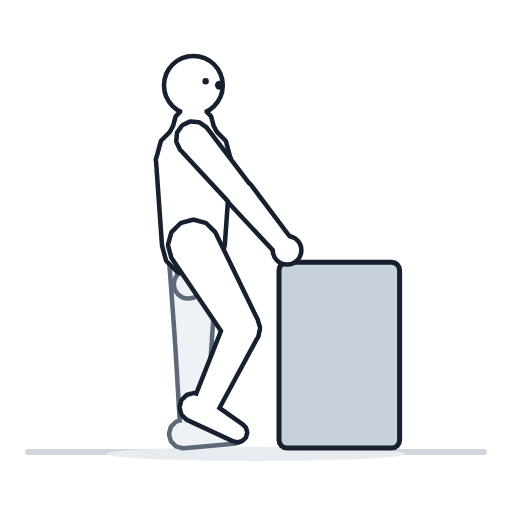
t = 0.00 s
t = 0.53 s: frame unchanged from t = 0.00 s, image omitted
t = 1.06 s: frame unchanged from t = 0.00 s, image omitted
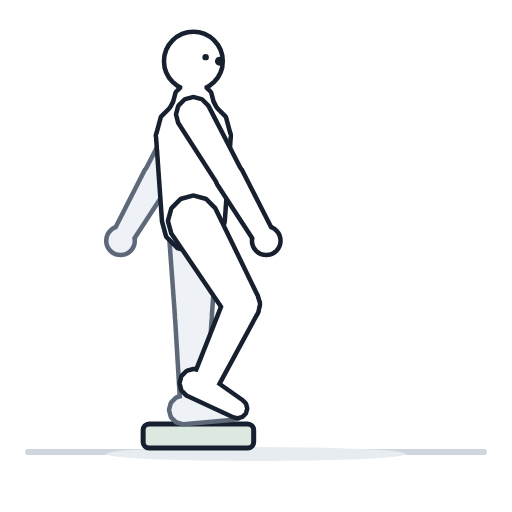
t = 1.40 s
t = 1.93 s: frame unchanged from t = 1.40 s, image omitted
t = 2.46 s: frame unchanged from t = 1.40 s, image omitted

The animated SVG that drew these frames (rendered in a browser with its animation timeline set to each time). Animation: 1 CSS @keyframes rule; one cycle of 2.80 s, repeats indefinitely.

<svg xmlns="http://www.w3.org/2000/svg" viewBox="0 0 512 512"><style>.b{animation:f 2.8s ease-in-out infinite}@keyframes f{0%,38%{opacity:0}50%,88%{opacity:1}100%{opacity:0}}@media (prefers-reduced-motion:reduce){.b{animation:none;opacity:0}}</style><rect width="512" height="512" fill="#fff"/><path d="M28 452H484" stroke="#cfd6de" stroke-width="6" stroke-linecap="round"/><ellipse cx="256" cy="454" rx="150" ry="7" fill="#e7ecf1"/><g transform="translate(-63.9 -54.4) scale(1.005)"><rect x="341.2" y="315.1" width="120" height="184.9" rx="8" fill="#c7d0db" stroke="#17202e" stroke-width="5"/><g fill="#5d6879" stroke="#5d6879" stroke-width="9" stroke-linejoin="round"><g id="q0"><path d="M240 394L242.1 402L248 407.9L256 410L264 407.9L269.9 402L272 394L279 298L275.9 286.5L267.5 278.1L256 275L244.5 278.1L236.1 286.5L233 298Z"/><path d="M245.5 486L246.9 491.3L250.8 495.1L256 496.5L261.3 495.1L265.1 491.3L266.5 486L272 394L269.9 386L264 380.1L256 378L248 380.1L242.1 386L240 394Z"/><path d="M296 493.5L299.8 492.5L302.5 489.8L303.5 486L302.5 482.3L299.8 479.5L296 478.5L246 474L240 475.6L235.6 480L234 486L235.6 492L240 496.4L246 498Z"/></g></g><use href="#q0" fill="#eef1f5" stroke="none"/><g fill="#5d6879" stroke="#5d6879" stroke-width="9" stroke-linejoin="round"><g id="q1"><path d="M242 263.6L243.3 269.4L247.4 273.7L253.1 275.4L258.9 274.1L263.2 270.1L265 264.4L271 192.5L269.2 185L263.9 179.3L256.5 177L249 178.8L243.3 184.1L241 191.5Z"/><path d="M242.7 329.6L243.7 333.9L246.7 337.1L250.9 338.4L255.2 337.4L258.4 334.4L259.7 330.2L265.5 264.4L264.1 258.3L259.8 253.8L253.9 252L247.9 253.4L243.3 257.6L241.5 263.5Z"/><path d="M238.9 336.9a12 12 0 1 0 24 0a12 12 0 1 0 -24 0Z"/></g></g><use href="#q1" fill="#eef1f5" stroke="none"/><g fill="#17202e" stroke="#17202e" stroke-width="9" stroke-linejoin="round"><g id="q2"><path d="M291 213L286.3 195.5L273.5 182.7L256 178L238.5 182.7L225.7 195.5L221 213L227 298L230.9 312.5L241.5 323.1L256 327L270.5 323.1L281.1 312.5L285 298Z"/><path d="M274 180L271.6 171L265 164.4L256 162L247 164.4L240.4 171L238 180L221 213L225.7 230.5L238.5 243.4L256 248L273.5 243.4L286.3 230.5L291 213Z"/><path d="M267 160L265.5 154.5L261.5 150.5L256 149L250.5 150.5L246.5 154.5L245 160L245 180L246.5 185.5L250.5 189.5L256 191L261.5 189.5L265.5 185.5L267 180Z"/><path d="M229 139a27 27 0 1 0 54 0a27 27 0 1 0 -54 0Z"/></g></g><use href="#q2" fill="#ffffff" stroke="none"/><circle cx="282" cy="139" r="4.5" fill="#17202e"/><circle cx="268.2" cy="135" r="3.2" fill="#17202e"/><g fill="#17202e" stroke="#17202e" stroke-width="9" stroke-linejoin="round"><g id="q3"><path d="M290.1 389.1L296 395L304 397.1L312 395L317.9 389.1L320 381.1L317.9 373.1L275.9 286.5L267.5 278.1L256 275L244.5 278.1L236.1 286.5L233 298L236.1 309.5Z"/><path d="M255.6 460.1L254.7 465.4L256.5 470.5L260.7 474L266 475L271.1 473.1L274.6 469L318.5 387.9L319.9 379.7L317.1 372L310.8 366.6L302.6 365.2L294.8 368L289.5 374.4Z"/><path d="M296 491L299.8 492L303.5 491L306.3 488.3L307.3 484.5L306.3 480.8L303.5 478L262.5 449.1L256.5 447.5L250.5 449.1L246.1 453.5L244.5 459.5L246.1 465.5L250.5 469.9Z"/></g></g><use href="#q3" fill="#ffffff" stroke="none"/><g fill="#17202e" stroke="#17202e" stroke-width="9" stroke-linejoin="round"><g id="q4"><path d="M293.5 254.5L298.3 258L304.3 258.5L309.7 256L313.1 251.1L313.6 245.2L311.1 239.8L267.5 182.4L261.1 177.9L253.4 177.2L246.4 180.5L241.9 186.9L241.2 194.6L244.5 201.6Z"/><path d="M338.2 303.2L341.8 305.7L346.2 306.1L350.2 304.2L352.7 300.6L353.1 296.2L351.2 292.3L311.5 239.4L306.4 235.9L300.2 235.3L294.6 238L291 243.1L290.5 249.2L293.1 254.9Z"/><path d="M337.2 303.1a12 12 0 1 0 24 0a12 12 0 1 0 -24 0Z"/></g></g><use href="#q4" fill="#ffffff" stroke="none"/></g><g class="b"><rect width="512" height="512" fill="#fff"/><path d="M28 452H484" stroke="#cfd6de" stroke-width="6" stroke-linecap="round"/><ellipse cx="256" cy="454" rx="150" ry="7" fill="#e7ecf1"/><g transform="translate(-63.9 -54.4) scale(1.005)"><rect x="206" y="476" width="110" height="24" rx="6" fill="#dbe9e1" stroke="#17202e" stroke-width="5"/><g fill="#5d6879" stroke="#5d6879" stroke-width="9" stroke-linejoin="round"><g id="q5"><path d="M240 370L242.1 378L248 383.9L256 386L264 383.9L269.9 378L272 370L279 274L275.9 262.5L267.5 254.1L256 251L244.5 254.1L236.1 262.5L233 274Z"/><path d="M245.5 462L246.9 467.3L250.8 471.1L256 472.5L261.3 471.1L265.1 467.3L266.5 462L272 370L269.9 362L264 356.1L256 354L248 356.1L242.1 362L240 370Z"/><path d="M296 469.5L299.8 468.5L302.5 465.8L303.5 462L302.5 458.3L299.8 455.5L296 454.5L246 450L240 451.6L235.6 456L234 462L235.6 468L240 472.4L246 474Z"/></g></g><use href="#q5" fill="#eef1f5" stroke="none"/><g fill="#5d6879" stroke="#5d6879" stroke-width="9" stroke-linejoin="round"><g id="q6"><path d="M210 224.6L208.5 230.4L210 236.1L214.3 240.3L220 241.9L225.8 240.3L230 236.1L269 175.5L271 168L269 160.5L263.5 155L256 153L248.5 155L243 160.5Z"/><path d="M179.6 283.3L178.5 287.5L179.6 291.8L182.8 294.9L187 296L191.3 294.9L194.4 291.8L230.4 236.4L232 230.4L230.4 224.4L226 220L220 218.4L214 220L209.6 224.4Z"/><path d="M171.5 293.6a12 12 0 1 0 24 0a12 12 0 1 0 -24 0Z"/></g></g><use href="#q6" fill="#eef1f5" stroke="none"/><g fill="#17202e" stroke="#17202e" stroke-width="9" stroke-linejoin="round"><g id="q7"><path d="M291 189L286.3 171.5L273.5 158.7L256 154L238.5 158.7L225.7 171.5L221 189L227 274L230.9 288.5L241.5 299.1L256 303L270.5 299.1L281.1 288.5L285 274Z"/><path d="M274 156L271.6 147L265 140.4L256 138L247 140.4L240.4 147L238 156L221 189L225.7 206.5L238.5 219.4L256 224L273.5 219.4L286.3 206.5L291 189Z"/><path d="M267 136L265.5 130.5L261.5 126.5L256 125L250.5 126.5L246.5 130.5L245 136L245 156L246.5 161.5L250.5 165.5L256 167L261.5 165.5L265.5 161.5L267 156Z"/><path d="M229 115a27 27 0 1 0 54 0a27 27 0 1 0 -54 0Z"/></g></g><use href="#q7" fill="#ffffff" stroke="none"/><circle cx="282" cy="115" r="4.5" fill="#17202e"/><circle cx="268.2" cy="111" r="3.2" fill="#17202e"/><g fill="#17202e" stroke="#17202e" stroke-width="9" stroke-linejoin="round"><g id="q8"><path d="M290.1 365.1L296 371L304 373.1L312 371L317.9 365.1L320 357.1L317.9 349.1L275.9 262.5L267.5 254.1L256 251L244.5 254.1L236.1 262.5L233 274L236.1 285.5Z"/><path d="M255.6 436.1L254.7 441.4L256.5 446.5L260.7 450L266 451L271.1 449.1L274.6 445L318.5 363.9L319.9 355.7L317.1 348L310.8 342.6L302.6 341.2L294.8 344L289.5 350.4Z"/><path d="M296 467L299.8 468L303.5 467L306.3 464.3L307.3 460.5L306.3 456.8L303.5 454L262.5 425.1L256.5 423.5L250.5 425.1L246.1 429.5L244.5 435.5L246.1 441.5L250.5 445.9Z"/></g></g><use href="#q8" fill="#ffffff" stroke="none"/><g fill="#17202e" stroke="#17202e" stroke-width="9" stroke-linejoin="round"><g id="q9"><path d="M282 236.1L286.3 240.3L292 241.9L297.8 240.3L302 236.1L303.5 230.4L302 224.6L269 160.5L263.5 155L256 153L248.5 155L243 160.5L241 168L243 175.5Z"/><path d="M317.6 291.8L320.8 294.9L325 296L329.3 294.9L332.4 291.8L333.5 287.5L332.4 283.3L302.4 224.4L298 220L292 218.4L286 220L281.6 224.4L280 230.4L281.6 236.4Z"/><path d="M316.5 293.6a12 12 0 1 0 24 0a12 12 0 1 0 -24 0Z"/></g></g><use href="#q9" fill="#ffffff" stroke="none"/></g></g></svg>
